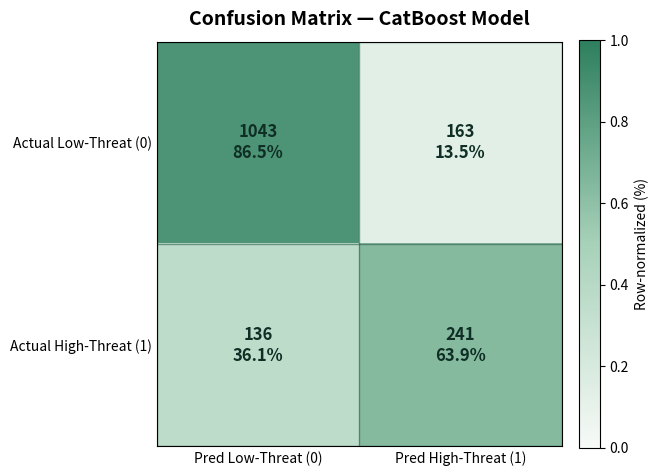

Write the Python code that produced this figure.
import numpy as np
import matplotlib.pyplot as plt
from matplotlib import colors

# ==== INPUTS (your numbers) ====
cm = np.array([[1043, 163],
               [136, 241]], dtype=int)  # [[TN, FP], [FN, TP]]
labels = ["Low-Threat (0)", "High-Threat (1)"]

# Metrics (from your report)
precision_0, recall_0, f1_0, support_0 = 0.8461538461538461, 0.61875, 0.7148014440433214, 1600
precision_1, recall_1, f1_1, support_1 = 0.32671081677704195, 0.6218487394957983, 0.4283646888567294, 476
accuracy = 0.6194605009633911

# ==== DERIVED VALUES ====
totals = cm.sum()
row_sums = cm.sum(axis=1, keepdims=True)  # actual totals
col_sums = cm.sum(axis=0, keepdims=True)  # predicted totals

# Normalized by row (recall view)
cm_row_pct = cm / row_sums

# ==== PLOTTING ====
fig = plt.figure(figsize=(9, 8), dpi=160)
gs = fig.add_gridspec(nrows=2, ncols=2, width_ratios=[4, 1.6], height_ratios=[4, 1.2], wspace=0.25, hspace=0.25)

# Heatmap (top-left)
ax = fig.add_subplot(gs[0,0])
cmap = colors.LinearSegmentedColormap.from_list("", ["#f7faf7", "#a7d1b9", "#2d7f5e"])
im = ax.imshow(cm_row_pct, cmap=cmap, vmin=0, vmax=1)

# Grid lines
for i in range(cm.shape[0] + 1):
    ax.axhline(i - 0.5, color="#2f5f4d", lw=1, alpha=0.6)
    ax.axvline(i - 0.5, color="#2f5f4d", lw=1, alpha=0.6)

# Ticks/labels
ax.set_xticks(np.arange(2), labels=[f"Pred {l}" for l in labels])
ax.set_yticks(np.arange(2), labels=[f"Actual {l}" for l in labels])
ax.tick_params(axis="both", which="both", length=0)

# Cell annotations: count + row %
for i in range(2):
    for j in range(2):
        count = cm[i, j]
        pct = cm_row_pct[i, j] * 100
        ax.text(j, i, f"{count}\n{pct:.1f}%",
                ha="center", va="center",
                fontsize=12, fontweight="bold",
                color="#0f2e25")

# Colorbar
cbar = fig.colorbar(im, ax=ax, fraction=0.046, pad=0.04)
cbar.set_label("Row-normalized (%)", rotation=90)

ax.set_title("Confusion Matrix — CatBoost Model", pad=12, fontsize=14, fontweight="bold")




plt.show()